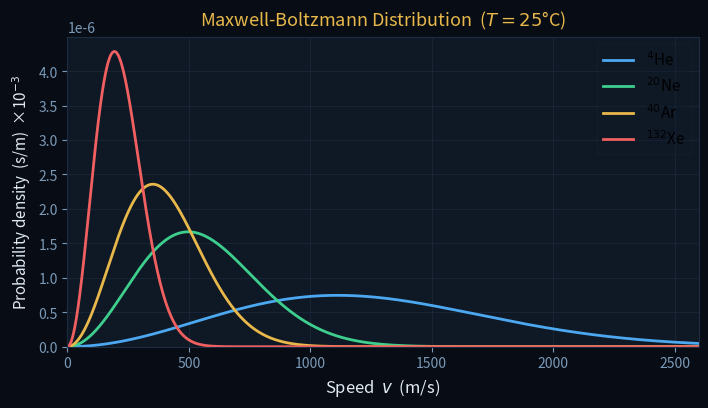
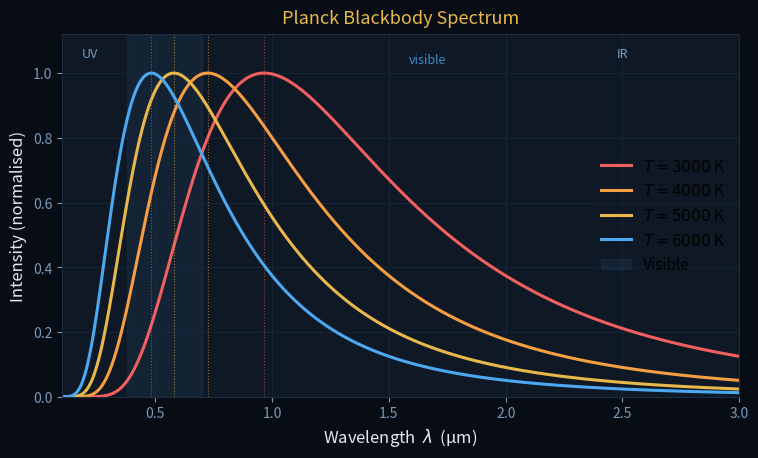
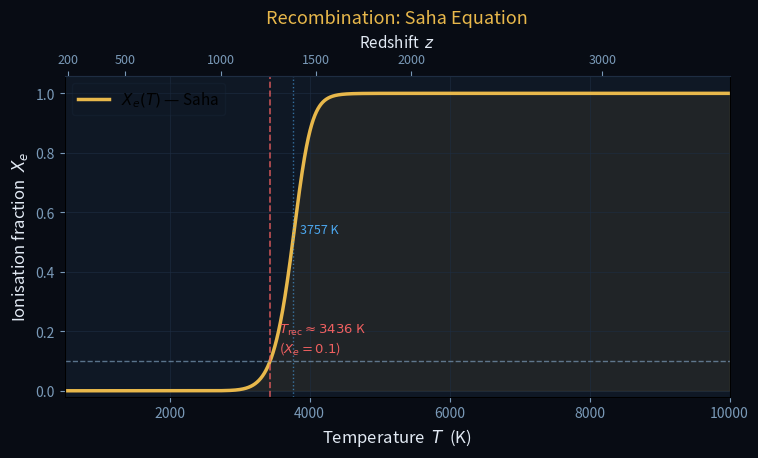
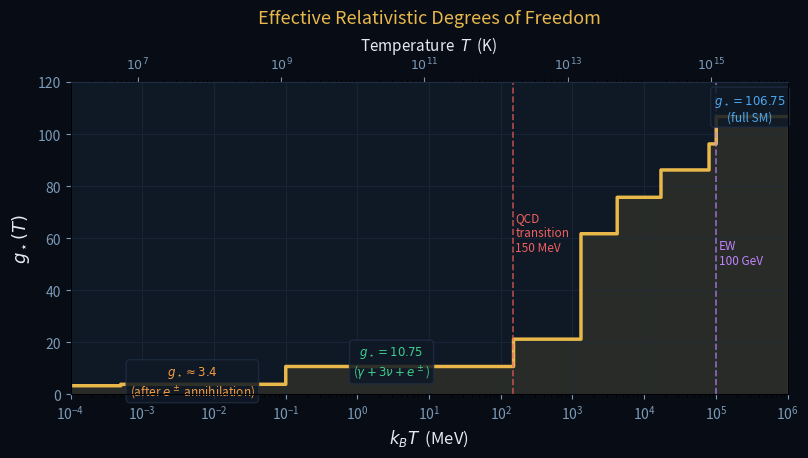
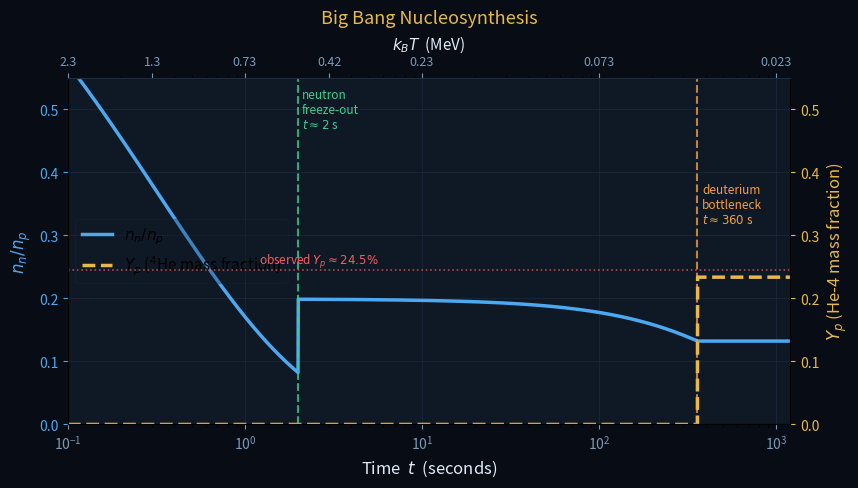

Here is the Python script that generated these plots, in order:
import numpy as np
import matplotlib.pyplot as plt
import matplotlib.ticker as ticker
from scipy.special import zeta
from scipy.optimize import brentq
import os

os.makedirs('figures', exist_ok=True)

# ── colour palette (matches cosmo_slides.css) ──────────────────
BG      = '#080c14'
SURFACE = '#0f1825'
BORDER  = '#1e2d42'
TEXT    = '#e2eaf4'
MUTED   = '#7a9ab8'
GOLD    = '#e8b84b'
BLUE    = '#4ca8f0'
GREEN   = '#3ecf8e'
RED     = '#f06060'
PURPLE  = '#c084fc'
ORANGE  = '#f59e42'

def style_ax(ax):
    ax.set_facecolor(SURFACE)
    for spine in ax.spines.values():
        spine.set_color(BORDER)
    ax.tick_params(colors=MUTED, labelsize=10)
    ax.xaxis.label.set_color(TEXT)
    ax.yaxis.label.set_color(TEXT)
    ax.title.set_color(GOLD)
    ax.grid(True, color=BORDER, linewidth=0.6, alpha=0.7)

print('Setup complete.')

from scipy.constants import k as kB, u   # Boltzmann constant, atomic mass unit

T = 298.0   # 25 °C  (matches Tong Fig 27)

# masses in kg
gases = [
    ('$^4$He',   4*u,  BLUE),
    ('$^{20}$Ne',20*u, GREEN),
    ('$^{40}$Ar',40*u, GOLD),
    ('$^{132}$Xe',132*u, RED),
]

v = np.linspace(0, 3000, 3000)  # m/s

fig, ax = plt.subplots(figsize=(7, 4), facecolor=BG)
style_ax(ax)

for name, m, col in gases:
    fv = 4*np.pi * v**2 * (m/(2*np.pi*kB*T))**1.5 * np.exp(-m*v**2/(2*kB*T))
    ax.plot(v, fv*1e-3, color=col, lw=2.0, label=name)  # ×1e-3 → s/m per (m/s)

ax.set_xlabel('Speed  $v$  (m/s)', fontsize=12)
ax.set_ylabel('Probability density  (s/m)  ×10$^{-3}$', fontsize=11)
ax.set_title('Maxwell-Boltzmann Distribution  ($T = 25$°C)', fontsize=13, pad=8)
ax.set_xlim(0, 2600)
ax.set_ylim(0, None)
ax.legend(framealpha=0.25, facecolor=SURFACE, edgecolor=BORDER, fontsize=11)

plt.tight_layout(pad=0.4)
plt.savefig('figures/cosmo_maxwell_boltzmann.png', dpi=150, bbox_inches='tight', facecolor=BG)
plt.show()
print('Fig 1 saved.')

from scipy.constants import h, c, k as kB

# Spectral energy density B_lambda (W/m^2/sr/m) vs wavelength
lam = np.linspace(0.1e-6, 3.0e-6, 3000)  # 0.1 – 3 µm

temps = [3000, 4000, 5000, 6000]
colors = [RED, ORANGE, GOLD, BLUE]

# Visible band roughly 380–700 nm
vis_lo, vis_hi = 380e-9, 700e-9

fig, ax = plt.subplots(figsize=(7.5, 4.5), facecolor=BG)
style_ax(ax)

for T, col in zip(temps, colors):
    B = (2*h*c**2/lam**5) / (np.exp(h*c/(lam*kB*T)) - 1)
    B_norm = B / B.max()        # normalise to peak=1 for visual clarity
    ax.plot(lam*1e6, B_norm, color=col, lw=2.2, label=f'$T = {T}$ K')
    # mark peak (Wien's law: λ_max = b/T, b=2.898e-3 m·K)
    lam_peak = 2.898e-3 / T
    ax.axvline(lam_peak*1e6, color=col, lw=0.8, ls=':', alpha=0.6)

# shade visible band
ax.axvspan(vis_lo*1e6, vis_hi*1e6, alpha=0.08, color=BLUE, label='Visible')
ax.text(0.54, 0.92, 'visible', transform=ax.transAxes,
        color=BLUE, fontsize=9, alpha=0.8, ha='center')

ax.set_xlabel('Wavelength  $\\lambda$  (µm)', fontsize=12)
ax.set_ylabel('Intensity (normalised)', fontsize=12)
ax.set_title('Planck Blackbody Spectrum', fontsize=13, pad=8)
ax.set_xlim(0.1, 3.0)
ax.set_ylim(0, 1.12)
ax.legend(framealpha=0.25, facecolor=SURFACE, edgecolor=BORDER, fontsize=11)

# UV / IR labels
ax.text(0.22, 1.05, 'UV', color=MUTED, fontsize=9, ha='center')
ax.text(2.5,  1.05, 'IR', color=MUTED, fontsize=9, ha='center')

plt.tight_layout(pad=0.4)
plt.savefig('figures/cosmo_planck_bb.png', dpi=150, bbox_inches='tight', facecolor=BG)
plt.show()
print('Fig 2 saved.')

from scipy.constants import k as kB, hbar, m_e, c, physical_constants

# Physical constants
E_bind  = 13.6 * 1.602e-19    # J  (binding energy of hydrogen)
eta     = 6e-10                # baryon-to-photon ratio (≈ 5×10^-10 from Planck)
zeta3   = zeta(3)              # Riemann zeta(3) ≈ 1.202

# Temperature range: 500 K to 10000 K
T_arr = np.linspace(500, 10000, 5000)

def Xe_saha(T):
    """Solve Saha equation for X_e at temperature T."""
    beta = 1.0 / (kB * T)
    # n_gamma = (2 zeta(3) / pi^2) * (kBT / hbar c)^3
    n_gamma = (2*zeta3/np.pi**2) * (kB*T / (hbar*c))**3
    # RHS of Saha: (1-Xe)/Xe^2 = rhs
    # rhs = eta * n_gamma * (2*pi*hbar^2 / (m_e*kBT))^(3/2) * exp(beta*E_bind)
    Lambda3 = (2*np.pi*hbar**2 / (m_e*kB*T))**1.5
    rhs = eta * n_gamma * Lambda3 * np.exp(beta * E_bind)
    # Solve quadratic: rhs * Xe^2 + Xe - 1 = 0
    # Xe = (-1 + sqrt(1 + 4*rhs)) / (2*rhs)
    Xe = (-1 + np.sqrt(1 + 4*rhs)) / (2*rhs)
    return np.clip(Xe, 0, 1)

Xe_arr = np.array([Xe_saha(T) for T in T_arr])

# Find T_rec (Xe = 0.5) and T_last (Xe = 0.1)
T_half  = T_arr[np.argmin(np.abs(Xe_arr - 0.5))]
T_tenth = T_arr[np.argmin(np.abs(Xe_arr - 0.1))]
print(f'X_e = 0.5  at T ≈ {T_half:.0f} K')
print(f'X_e = 0.1  at T ≈ {T_tenth:.0f} K  (T_rec in Tong)')

fig, ax = plt.subplots(figsize=(7.5, 4.5), facecolor=BG)
style_ax(ax)

ax.plot(T_arr, Xe_arr, color=GOLD, lw=2.5, label='$X_e(T)$ — Saha')

# Mark X_e = 0.1 (Tong's benchmark)
ax.axhline(0.1, color=MUTED, lw=1.0, ls='--', alpha=0.7)
ax.axvline(T_tenth, color=RED, lw=1.2, ls='--', alpha=0.8)
ax.text(T_tenth+120, 0.13, f'$T_{{\\rm rec}}\\approx{T_tenth:.0f}$ K\n($X_e=0.1$)',
        color=RED, fontsize=9.5)

# Mark X_e = 0.5
ax.axvline(T_half, color=BLUE, lw=1.0, ls=':', alpha=0.6)
ax.text(T_half+100, 0.53, f'{T_half:.0f} K', color=BLUE, fontsize=9)

# Shading
ax.fill_between(T_arr, Xe_arr, 0, alpha=0.08, color=GOLD)

ax.set_xlabel('Temperature  $T$  (K)', fontsize=12)
ax.set_ylabel('Ionisation fraction  $X_e$', fontsize=12)
ax.set_title('Recombination: Saha Equation', fontsize=13, pad=8)
ax.set_xlim(500, 10000)
ax.set_ylim(-0.02, 1.06)

# Top x-axis: redshift z = T/T0 - 1  (T0 = 2.726 K)
T0 = 2.726
ax2 = ax.twiny()
ax2.set_xlim(ax.get_xlim())
z_ticks = np.array([200, 500, 1000, 1500, 2000, 3000])
T_ticks = T0 * (1 + z_ticks)
ax2.set_xticks(T_ticks)
ax2.set_xticklabels([str(z) for z in z_ticks], fontsize=9)
ax2.tick_params(colors=MUTED)
ax2.set_xlabel('Redshift  $z$', fontsize=11, color=TEXT)
ax2.spines['top'].set_color(BORDER)

ax.legend(framealpha=0.25, facecolor=SURFACE, edgecolor=BORDER, fontsize=11)
plt.tight_layout(pad=0.4)
plt.savefig('figures/cosmo_saha.png', dpi=150, bbox_inches='tight', facecolor=BG)
plt.show()
print('Fig 3 saved.')

# Standard Model particle content and mass thresholds
# Each entry: (name, kBT_threshold in MeV, delta_g_boson, delta_g_fermion)
# g_star = sum_bosons g_i + (7/8) sum_fermions g_i
# Spin degeneracy: photon=2, W±/Z=3each, Higgs=1, gluons=2×8=16
#                 e/mu/tau=2each+antiparticle=4, quarks=2×3colors×6flavors×2=72
#                 neutrinos=1each×3gen×2(nu+nubar)=6

# We build g_star as a step function dropping at each threshold
# Thresholds (kBT where particle becomes non-relativistic ≈ mc^2)
SM_particles = [
    # (label, kBT_threshold MeV, g_boson, g_fermion)
    ('$e^\\pm$',          0.511,         0,  4),   # electron + positron
    ('$\\mu^\\pm$',       105.7,         0,  4),   # muon
    ('$\\pi^{0,\\pm}$',   135.0,         3,  0),   # pions (pseudo-Goldstone, approx boson)
    ('$\\tau^\\pm$',      1777,          0,  4),   # tau
    ('$s\\bar s$',        95,            0, 12),   # strange quark (QCD scale ~150 MeV)
    ('QCD / $u,d,s$ quarks+gluons', 150, 16+2, 12+12+12),  # QCD transition
    ('$c\\bar c$',        1270,          0, 12),
    ('$b\\bar b$',        4180,          0, 12),
    ('$W^\\pm,Z$',        80400,         9,  0),
    ('Higgs',            125000,         1,  0),
    ('$t\\bar t$',       173000,         0, 12),
]

# Build g_star(T) piecewise
# Start from high T (full SM) and go down
# Simpler: enumerate key epochs
epochs = [
    # (kBT_MeV_hi, kBT_MeV_lo, g_star)
    (1e6,    1e5,  106.75),  # full SM (all particles relativistic)
    (1e5,    1e4,   96.25),  # top quark gone
    (1e4,    1e3,   86.25),  # Higgs, W, Z gone
    (1e3,    2e2,   75.75),  # b quark gone
    (2e2,    1.5e2, 61.75),  # c quark, tau gone
    (1.5e2,  1e-1,  17.25),  # QCD transition: quarks/gluons → hadrons; mostly π, then disappear
    (1e-1,   5.11e-1, 10.75),# before e+e- annihilation
    (5.11e-1,1e-2,  10.75),  # e+e- still relativistic
    (1e-2,   1e-4,   3.91),  # after e+e- annihilation (photons + neutrinos)
    (1e-4,   1e-6,   3.36),  # neutrinos slightly cooler
]

# Simplified but physically accurate step function
kBT_vals = np.logspace(-4, 6, 2000)  # MeV

def gstar(kBT_MeV):
    """Simplified g_star(T) for Standard Model."""
    kT = kBT_MeV
    if kT > 1e5:
        return 106.75
    elif kT > 8e4:
        return 96.25   # top quark decouples ~173 GeV → just below
    elif kT > 1.7e4:
        return 86.25   # Higgs + W + Z
    elif kT > 4.2e3:
        return 75.75   # b quark
    elif kT > 1.3e3:
        return 61.75   # charm + tau
    elif kT > 1.5e2:
        return 21.25   # QCD transition (pions, eta still around)
    elif kT > 1e-1:
        return 10.75   # photons + 3nu + e±
    elif kT > 5e-4:
        return 3.91    # photons + 3nu (with T_nu = (4/11)^(1/3) T_gamma)
    else:
        return 3.36

gstar_arr = np.array([gstar(kT) for kT in kBT_vals])

fig, ax = plt.subplots(figsize=(8, 4.5), facecolor=BG)
style_ax(ax)

ax.step(kBT_vals, gstar_arr, where='post', color=GOLD, lw=2.5)
ax.fill_between(kBT_vals, gstar_arr, step='post', alpha=0.12, color=GOLD)

# Key annotations
annotations = [
    (3e5,  110, '$g_\\star = 106.75$\n(full SM)', BLUE),
    (3,    12.5, '$g_\\star = 10.75$\n($\\gamma+3\\nu+e^\\pm$)', GREEN),
    (5e-3, 5.0, '$g_\\star \\approx 3.4$\n(after $e^\\pm$ annihilation)', ORANGE),
]
for x, y, txt, col in annotations:
    ax.text(x, y, txt, color=col, fontsize=8.5, va='center', ha='center',
            bbox=dict(facecolor=SURFACE, edgecolor=BORDER, boxstyle='round,pad=0.3', alpha=0.85))

# Mark QCD transition
ax.axvline(150, color=RED, lw=1.2, ls='--', alpha=0.7)
ax.text(160, 55, 'QCD\ntransition\n150 MeV', color=RED, fontsize=8.5)

# Mark EW transition
ax.axvline(1e5, color=PURPLE, lw=1.2, ls='--', alpha=0.7)
ax.text(1.1e5, 50, 'EW\n100 GeV', color=PURPLE, fontsize=8.5)

ax.set_xscale('log')
ax.set_xlabel('$k_BT$  (MeV)', fontsize=12)
ax.set_ylabel('$g_\\star(T)$', fontsize=13)
ax.set_title('Effective Relativistic Degrees of Freedom', fontsize=13, pad=8)
ax.set_xlim(1e-4, 1e6)
ax.set_ylim(0, 120)

# Second x-axis: temperature in K
from scipy.constants import k as kB_SI, eV
ax2 = ax.twiny()
ax2.set_xscale('log')
ax2.set_xlim(ax.get_xlim())
# kBT [MeV] → T [K]:  T = kBT * 1e6*eV / kB_SI
T_for_ticks = np.array([1e7, 1e9, 1e11, 1e13, 1e15])  # K
kBT_for_ticks = T_for_ticks * kB_SI / (1e6 * eV)       # MeV
ax2.set_xticks(kBT_for_ticks)
ax2.set_xticklabels([f'$10^{{{int(np.log10(T))}}}$' for T in T_for_ticks], fontsize=9)
ax2.set_xlabel('Temperature  $T$  (K)', fontsize=11, color=TEXT)
ax2.tick_params(colors=MUTED)
ax2.spines['top'].set_color(BORDER)

plt.tight_layout(pad=0.4)
plt.savefig('figures/cosmo_gstar.png', dpi=150, bbox_inches='tight', facecolor=BG)
plt.show()
print('Fig 4 saved.')

from scipy.constants import k as kB_SI, eV

# Physical parameters
Delta_m_c2 = 1.293   # MeV  (neutron-proton mass difference)
tau_n      = 880.2   # s    (neutron lifetime)
kBT_dec    = 0.80    # MeV  (neutron freeze-out temperature)
t_dec      = 2.0     # s    (freeze-out time)
kBT_deut   = 0.063   # MeV  (deuterium formation temperature)
t_deut     = 360.0   # s    (deuterium bottleneck overcome)
kBT_bbn_end= 0.030   # MeV  (BBN essentially complete)
t_bbn_end  = 1000.0  # s

# Time axis: 0.1 s to 1200 s (log scale)
t = np.logspace(-1, 3.1, 3000)  # seconds

# Temperature vs time (using g_star = 10.75 for radiation era):
# kBT [MeV] = (2.4/g_star^0.5) * (1 s/t)^0.5   → reversed
# t [s] = (2.4/g_star^0.5)^2 / (kBT[MeV])^2
gstar_bbn = 10.75
kBT_of_t = (2.4 / np.sqrt(gstar_bbn)) / np.sqrt(t)  # MeV

# ── Neutron-to-proton ratio ─────────────────────────────────────
# Phase 1: t < t_dec  → equilibrium ratio
# Phase 2: t_dec < t < t_deut → freeze-out value × neutron decay
# Phase 3: t > t_deut → rapid He formation; neutrons bound

ratio_eq   = np.exp(-Delta_m_c2 / kBT_of_t)   # equilibrium: exp(-Δmc²/kBT)
ratio_dec  = np.exp(-Delta_m_c2 / kBT_dec)    # value at freeze-out ≈ 1/5

nn_np = np.where(
    t <= t_dec,
    ratio_eq,
    np.where(
        t <= t_deut,
        ratio_dec * np.exp(-(t - t_dec) / tau_n),   # free neutron decay
        ratio_dec * np.exp(-(t_deut - t_dec) / tau_n)  # bound in He (constant)
    )
)
nn_np = np.clip(nn_np, 0, 1)

# ── Helium-4 mass fraction Y_p ───────────────────────────────────
# Before deuterium forms: Y_p = 0 (neutrons still free / in decay)
# After: all neutrons rapidly bind → Y_p = 2*(nn/np) / (1 + nn/np) * 2
#  more precisely: Y_p = 4*(nn/2) / (nn + np) = 2*(nn/np)/(1 + nn/np)
ratio_at_deut = ratio_dec * np.exp(-(t_deut - t_dec) / tau_n)
Yp_final = 2 * ratio_at_deut / (1 + ratio_at_deut)
print(f'n_n/n_p at freeze-out : {ratio_dec:.3f}  (≈ 1/5)')
print(f'n_n/n_p at deuterium  : {ratio_at_deut:.3f}  (≈ 1/7)')
print(f'Yp (He-4 mass fraction): {Yp_final:.3f}  (≈ 25%)')

Yp = np.where(t < t_deut, 0.0, Yp_final)

# ── Plot ──────────────────────────────────────────────────────────
fig, ax1 = plt.subplots(figsize=(8.5, 4.8), facecolor=BG)
style_ax(ax1)

# n_n/n_p ratio
ln1, = ax1.plot(t, nn_np, color=BLUE, lw=2.5, label='$n_n/n_p$')
ax1.set_ylabel('$n_n / n_p$', fontsize=12, color=BLUE)
ax1.tick_params(axis='y', colors=BLUE)
ax1.set_ylim(0, 0.55)

# He-4 mass fraction (right axis)
ax2 = ax1.twinx()
ax2.set_facecolor('none')
ln2, = ax2.plot(t, Yp, color=GOLD, lw=2.5, ls='--', label='$Y_p$ ($^4$He mass fraction)')
ax2.set_ylabel('$Y_p$ (He-4 mass fraction)', fontsize=12, color=GOLD)
ax2.tick_params(axis='y', colors=GOLD)
ax2.set_ylim(0, 0.55)
ax2.spines['right'].set_color(BORDER)

# Mark key events
ax1.axvline(t_dec, color=GREEN, lw=1.5, ls='--', alpha=0.8)
ax1.text(t_dec*1.05, 0.47, 'neutron\nfreeze-out\n$t\\approx2$ s', color=GREEN, fontsize=8.5)

ax1.axvline(t_deut, color=ORANGE, lw=1.5, ls='--', alpha=0.8)
ax1.text(t_deut*1.06, 0.32, 'deuterium\nbottleneck\n$t\\approx360$ s', color=ORANGE, fontsize=8.5)

# Observed Yp
ax2.axhline(0.245, color=RED, lw=1.2, ls=':', alpha=0.7)
ax2.text(1.2, 0.255, 'observed $Y_p\\approx 24.5\\%$', color=RED, fontsize=8.5)

ax1.set_xscale('log')
ax1.set_xlabel('Time  $t$  (seconds)', fontsize=12)
ax1.set_title('Big Bang Nucleosynthesis', fontsize=13, pad=8)
ax1.set_xlim(0.1, 1200)

# Top axis: temperature
ax3 = ax1.twiny()
ax3.set_xscale('log')
ax3.set_xlim(ax1.get_xlim())
t_ticks = np.array([0.1, 0.3, 1, 3, 10, 100, 1000])
kBT_ticks = (2.4/np.sqrt(gstar_bbn)) / np.sqrt(t_ticks)
ax3.set_xticks(t_ticks)
ax3.set_xticklabels([f'{v:.2g}' for v in kBT_ticks], fontsize=9)
ax3.set_xlabel('$k_BT$  (MeV)', fontsize=11, color=TEXT)
ax3.tick_params(colors=MUTED)
ax3.spines['top'].set_color(BORDER)

lines = [ln1, ln2]
labs  = [l.get_label() for l in lines]
ax1.legend(lines, labs, framealpha=0.25, facecolor=SURFACE, edgecolor=BORDER, fontsize=11,
           loc='center left')

plt.tight_layout(pad=0.4)
plt.savefig('figures/cosmo_bbn.png', dpi=150, bbox_inches='tight', facecolor=BG)
plt.show()
print('Fig 5 saved.')
print(f'\nAll 5 figures saved to figures/')
